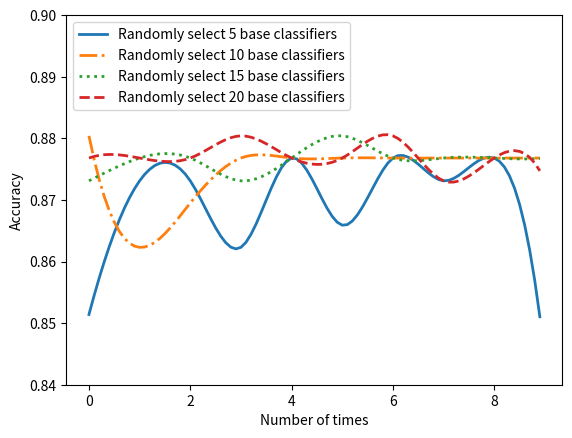

Reproduce this figure in Python.
import matplotlib.pyplot as plt
import numpy as np
import seaborn as sns
from scipy import interpolate
#######################################data##########################################
#sm
sm_16 = [0.8514, 0.8731, 0.8731, 0.8623, 0.8768, 0.8659, 0.8768, 0.8731, 0.8768, 0.8442]
sm_17 = [0.8804, 0.8623, 0.8695, 0.8768, 0.8768, 0.8768, 0.8768, 0.8768, 0.8768, 0.8768]
sm_18 = [0.8731, 0.8768, 0.8768, 0.8731, 0.8768, 0.8804, 0.8768, 0.8768, 0.8768, 0.8768]
sm_19 = [0.8768, 0.8768, 0.8768, 0.8804, 0.8768, 0.8768, 0.8804, 0.8731, 0.8768, 0.8731]
# sm_20 = [0.8362, 0.8318, 0.8362, 0.8274, 0.8362, 0.8318, 0.8318, 0.8362, 0.8407, 0.8362]
#########################################PLOT#######################################
x = range(len(sm_16))
xnew =np.arange(0,9,0.1)
sm_16_func = interpolate.interp1d(x,sm_16,kind='cubic')
sm_c_16 = sm_16_func(xnew)
sm_17_func = interpolate.interp1d(x,sm_17,kind='cubic')
sm_c_17 = sm_17_func(xnew)
sm_18_func = interpolate.interp1d(x,sm_18,kind='cubic')
sm_c_18 = sm_18_func(xnew)
sm_19_func = interpolate.interp1d(x,sm_19,kind='cubic')
sm_c_19 = sm_19_func(xnew)
# sm_20_func = interpolate.interp1d(x,sm_20,kind='cubic')
# sm_c_20 = sm_20_func(xnew)
# Plot
plt.figure()
plt.plot(xnew, sm_c_16,  ms=6, label='Randomly select 5 base classifiers',linewidth=2)
plt.plot(xnew, sm_c_17,  ms=6, label='Randomly select 10 base classifiers',linestyle='-.',linewidth=2)
plt.plot(xnew, sm_c_18,  ms=6, label='Randomly select 15 base classifiers',linestyle=':',linewidth=2)
plt.plot(xnew, sm_c_19,  ms=6, label='Randomly select 20 base classifiers',linestyle='--',linewidth=2)
# plt.plot(xnew, sm_c_20,  ms=6, label='25',linestyle='-',linewidth=2)

plt.legend(loc='upper left', fontsize=10) # 让图例生效
plt.yticks([0.84, 0.85, 0.86, 0.87, 0.88, 0.89, 0.90])
plt.ylabel("Accuracy") #Y轴标签
plt.xlabel('Number of times')
#number of times
plt.show()